Run: headless pygame with SDL's dummy video driver; simulated clock (each Clock.tick advances the game by its frame time, no real sleeping); random seed 0; keys injected as events and as key.get_pressed() state; no mouse input; restart key R tapped at the start of phases 3 and 4.
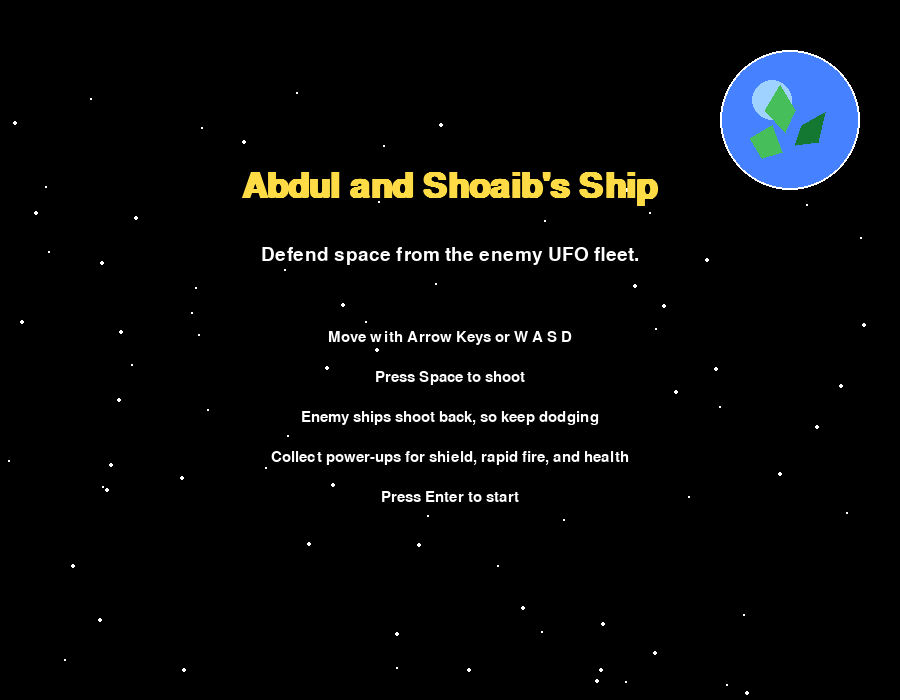
Frame 1 of 4 · flips 1–60 · no input
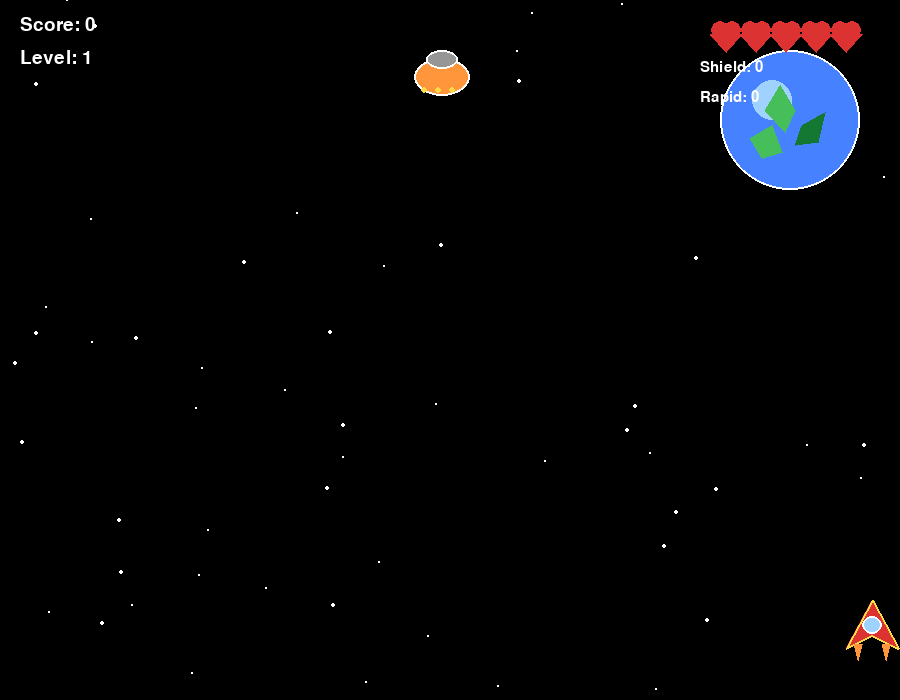
Frame 2 of 4 · flips 61–180 · tapped SPACE, RETURN · held RIGHT (→), D
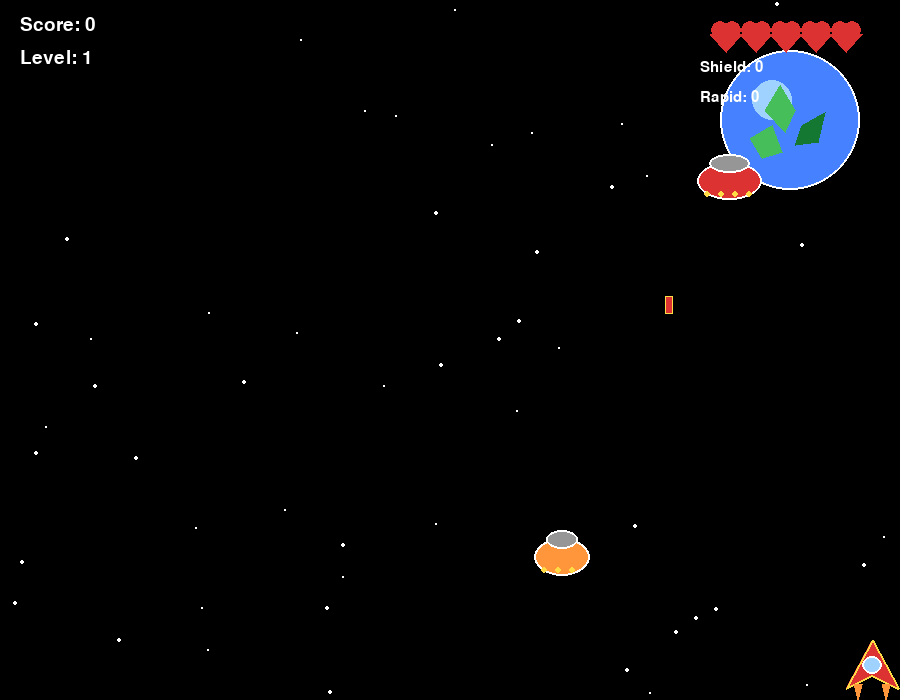
Frame 3 of 4 · flips 181–300 · tapped R · held DOWN (↓), S
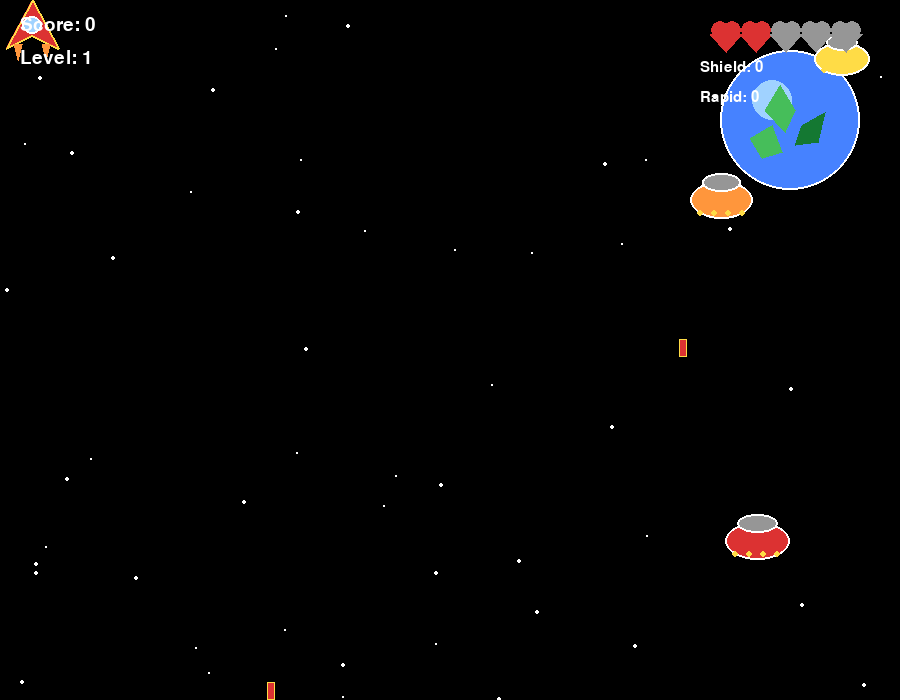
Frame 4 of 4 · flips 301–420 · tapped R · held LEFT (←), A, UP (↑), W

The pygame program that drew these frames:

"""
Abdul and Shoaib's Ship

A beginner-friendly space shooter made with pygame.

Controls:
- Left / Right or A / D: move the ship
- Up / Down or W / S: move the ship
- Space: shoot
- P: pause or unpause
- R: restart after game over
- Esc: quit

To run:
1. Install pygame if needed: pip install pygame
2. Open this file in IDLE
3. Press F5 to run the game
"""

import random
import sys

import pygame


# -----------------------------
# Screen size and game speed
# -----------------------------
WIDTH = 900
HEIGHT = 700
FPS = 60


# -----------------------------
# Colors
# -----------------------------
BLACK = (0, 0, 0)
WHITE = (255, 255, 255)
GRAY = (150, 150, 150)
RED = (220, 50, 50)
YELLOW = (255, 220, 70)
ORANGE = (255, 150, 60)
BLUE = (70, 130, 255)
LIGHT_BLUE = (160, 210, 255)
GREEN = (70, 190, 90)
DARK_GREEN = (20, 120, 50)


class Star:
    """A tiny star that moves down the screen."""

    def __init__(self):
        self.reset()
        self.y = random.randint(0, HEIGHT)

    def reset(self):
        self.x = random.randint(0, WIDTH)
        self.y = random.randint(-HEIGHT, 0)
        self.size = random.randint(1, 2)
        self.speed = random.randint(1, 3)

    def update(self):
        self.y += self.speed
        if self.y > HEIGHT:
            self.reset()

    def draw(self, screen):
        pygame.draw.circle(screen, WHITE, (self.x, self.y), self.size)


class Bullet:
    """Bullet fired by the player."""

    def __init__(self, x, y):
        self.rect = pygame.Rect(x - 3, y - 12, 6, 16)
        self.speed = 10

    def update(self):
        self.rect.y -= self.speed

    def draw(self, screen):
        pygame.draw.rect(screen, YELLOW, self.rect)
        pygame.draw.rect(screen, RED, self.rect, 1)


class EnemyBullet:
    """Bullet fired by an enemy ship."""

    def __init__(self, x, y):
        self.rect = pygame.Rect(x - 4, y, 8, 18)
        self.speed = 6

    def update(self):
        self.rect.y += self.speed

    def draw(self, screen):
        pygame.draw.rect(screen, RED, self.rect)
        pygame.draw.rect(screen, YELLOW, self.rect, 1)


class Explosion:
    """A simple circle effect when something gets hit."""

    def __init__(self, x, y, color):
        self.x = x
        self.y = y
        self.color = color
        self.radius = 8
        self.timer = 15

    def update(self):
        self.radius += 2
        self.timer -= 1

    def draw(self, screen):
        if self.timer > 0:
            pygame.draw.circle(screen, self.color, (self.x, self.y), self.radius, 2)


class Player:
    """The player ship controlled by the keyboard."""

    def __init__(self):
        self.rect = pygame.Rect(WIDTH // 2 - 28, HEIGHT - 100, 56, 60)
        self.speed = 7
        self.health = 5
        self.max_health = 5
        self.shoot_cooldown = 0
        self.shield_timer = 0
        self.rapid_fire_timer = 0

    def update(self, keys):
        # Move the player based on the arrow keys or WASD keys.
        if keys[pygame.K_LEFT] or keys[pygame.K_a]:
            self.rect.x -= self.speed
        if keys[pygame.K_RIGHT] or keys[pygame.K_d]:
            self.rect.x += self.speed
        if keys[pygame.K_UP] or keys[pygame.K_w]:
            self.rect.y -= self.speed
        if keys[pygame.K_DOWN] or keys[pygame.K_s]:
            self.rect.y += self.speed

        # Keep the ship inside the window.
        if self.rect.left < 0:
            self.rect.left = 0
        if self.rect.right > WIDTH:
            self.rect.right = WIDTH
        if self.rect.top < 0:
            self.rect.top = 0
        if self.rect.bottom > HEIGHT:
            self.rect.bottom = HEIGHT

        # Count down timers each frame.
        if self.shoot_cooldown > 0:
            self.shoot_cooldown -= 1
        if self.shield_timer > 0:
            self.shield_timer -= 1
        if self.rapid_fire_timer > 0:
            self.rapid_fire_timer -= 1

    def shoot(self):
        """Return a new bullet when the player is allowed to shoot."""
        if self.shoot_cooldown > 0:
            return None

        if self.rapid_fire_timer > 0:
            self.shoot_cooldown = 6
        else:
            self.shoot_cooldown = 12

        return Bullet(self.rect.centerx, self.rect.top)

    def has_shield(self):
        return self.shield_timer > 0

    def draw(self, screen):
        # Draw the main body of Abdul and Shoaib's ship.
        body_points = [
            (self.rect.centerx, self.rect.y),
            (self.rect.right - 2, self.rect.bottom - 12),
            (self.rect.centerx, self.rect.bottom - 25),
            (self.rect.left + 2, self.rect.bottom - 12),
        ]
        pygame.draw.polygon(screen, RED, body_points)
        pygame.draw.polygon(screen, YELLOW, body_points, 2)

        # Draw the cockpit.
        cockpit = pygame.Rect(self.rect.x + 18, self.rect.y + 16, 20, 18)
        pygame.draw.ellipse(screen, LIGHT_BLUE, cockpit)
        pygame.draw.ellipse(screen, WHITE, cockpit, 2)

        # Draw small engine flames.
        left_fire = [(self.rect.x + 10, self.rect.bottom - 16), (self.rect.x + 18, self.rect.bottom - 16), (self.rect.x + 14, self.rect.bottom)]
        right_fire = [(self.rect.right - 18, self.rect.bottom - 16), (self.rect.right - 10, self.rect.bottom - 16), (self.rect.right - 14, self.rect.bottom)]
        pygame.draw.polygon(screen, ORANGE, left_fire)
        pygame.draw.polygon(screen, ORANGE, right_fire)

        # If the shield is active, draw a circle around the player.
        if self.has_shield():
            pygame.draw.circle(screen, YELLOW, self.rect.center, 38, 3)


class Enemy:
    """A UFO enemy that moves down and can shoot back."""

    def __init__(self, level):
        width = random.randint(52, 70)
        height = random.randint(28, 38)
        x = random.randint(20, WIDTH - width - 20)
        y = random.randint(-220, -60)

        self.rect = pygame.Rect(x, y, width, height)
        self.speed = random.randint(2, 4) + level // 2
        self.direction = random.choice([-1, 1])
        self.side_speed = random.randint(1, 2)
        self.color = random.choice([RED, ORANGE, YELLOW])
        self.value = 10 + level * 2
        self.shoot_timer = random.randint(50, 130)

    def update(self):
        # Move the UFO downward.
        self.rect.y += self.speed

        # Move the UFO a little side to side.
        self.rect.x += self.direction * self.side_speed
        if self.rect.left <= 5 or self.rect.right >= WIDTH - 5:
            self.direction *= -1

        # Count down until the enemy can shoot again.
        self.shoot_timer -= 1

    def ready_to_shoot(self):
        """Return True when the enemy should fire a bullet."""
        if self.shoot_timer <= 0:
            self.shoot_timer = random.randint(70, 140)
            return True
        return False

    def draw(self, screen):
        # Draw the bottom saucer shape.
        pygame.draw.ellipse(screen, self.color, self.rect)
        pygame.draw.ellipse(screen, WHITE, self.rect, 2)

        # Draw the glass dome on top.
        dome = pygame.Rect(self.rect.x + 12, self.rect.y - 8, self.rect.width - 24, self.rect.height // 2)
        pygame.draw.ellipse(screen, GRAY, dome)
        pygame.draw.ellipse(screen, WHITE, dome, 2)

        # Draw lights on the UFO.
        light_y = self.rect.bottom - 6
        for light_x in range(self.rect.x + 10, self.rect.right - 8, 14):
            pygame.draw.circle(screen, YELLOW, (light_x, light_y), 3)


class PowerUp:
    """A falling item that helps the player."""

    def __init__(self, x, y):
        self.kind = random.choice(["shield", "rapid", "heal"])
        self.rect = pygame.Rect(x, y, 28, 28)
        self.speed = 3

    def update(self):
        self.rect.y += self.speed

    def apply(self, player):
        if self.kind == "shield":
            player.shield_timer = FPS * 5
        elif self.kind == "rapid":
            player.rapid_fire_timer = FPS * 5
        elif self.kind == "heal":
            player.health = min(player.max_health, player.health + 1)

    def draw(self, screen):
        if self.kind == "shield":
            color = YELLOW
        elif self.kind == "rapid":
            color = ORANGE
        else:
            color = GREEN

        pygame.draw.rect(screen, color, self.rect, border_radius=8)
        pygame.draw.rect(screen, WHITE, self.rect, 2, border_radius=8)

        # Draw a symbol on the power-up so the player knows what it does.
        center_x = self.rect.centerx
        center_y = self.rect.centery

        if self.kind == "shield":
            pygame.draw.circle(screen, BLACK, (center_x, center_y), 7, 2)
        elif self.kind == "rapid":
            pygame.draw.line(screen, BLACK, (center_x - 5, center_y - 6), (center_x + 3, center_y), 3)
            pygame.draw.line(screen, BLACK, (center_x + 3, center_y), (center_x - 1, center_y), 3)
            pygame.draw.line(screen, BLACK, (center_x - 1, center_y), (center_x + 5, center_y + 6), 3)
        else:
            pygame.draw.line(screen, BLACK, (center_x - 6, center_y), (center_x + 6, center_y), 3)
            pygame.draw.line(screen, BLACK, (center_x, center_y - 6), (center_x, center_y + 6), 3)


class Game:
    """This class controls the whole game."""

    def __init__(self):
        pygame.init()
        pygame.display.set_caption("Abdul and Shoaib's Ship")
        self.screen = pygame.display.set_mode((WIDTH, HEIGHT))
        self.clock = pygame.time.Clock()

        self.title_font = pygame.font.SysFont("arial", 52, bold=True)
        self.main_font = pygame.font.SysFont("arial", 28)
        self.small_font = pygame.font.SysFont("arial", 22)

        self.stars = []
        for _ in range(90):
            self.stars.append(Star())

        self.running = True
        self.state = "start"
        self.reset_game()

    def reset_game(self):
        """Set the game back to the starting values."""
        self.player = Player()
        self.player_bullets = []
        self.enemy_bullets = []
        self.enemies = []
        self.powerups = []
        self.explosions = []
        self.score = 0
        self.level = 1
        self.paused = False
        self.enemy_spawn_timer = 0
        self.message = ""
        self.message_timer = 0

    def run(self):
        """Main loop that keeps the game running."""
        while self.running:
            self.clock.tick(FPS)
            self.handle_events()
            self.update()
            self.draw()

        pygame.quit()
        sys.exit()

    def handle_events(self):
        """Check for keyboard and window events."""
        for event in pygame.event.get():
            if event.type == pygame.QUIT:
                self.running = False

            if event.type == pygame.KEYDOWN:
                if event.key == pygame.K_ESCAPE:
                    self.running = False
                elif self.state == "start" and event.key == pygame.K_RETURN:
                    self.state = "playing"
                elif self.state == "game_over" and event.key == pygame.K_r:
                    self.reset_game()
                    self.state = "playing"
                elif self.state == "playing" and event.key == pygame.K_p:
                    self.paused = not self.paused

    def update(self):
        """Update the game each frame."""
        for star in self.stars:
            star.update()

        if self.state != "playing" or self.paused:
            return

        self.level = 1 + self.score // 180

        keys = pygame.key.get_pressed()
        self.player.update(keys)

        # Hold space to keep shooting.
        if keys[pygame.K_SPACE]:
            bullet = self.player.shoot()
            if bullet is not None:
                self.player_bullets.append(bullet)

        self.spawn_enemies()
        self.update_player_bullets()
        self.update_enemies()
        self.update_enemy_bullets()
        self.update_powerups()
        self.update_explosions()

        if self.message_timer > 0:
            self.message_timer -= 1

        if self.player.health <= 0:
            self.state = "game_over"

    def spawn_enemies(self):
        """Create new enemies over time."""
        self.enemy_spawn_timer += 1
        spawn_delay = max(20, 60 - self.level * 2)

        if self.enemy_spawn_timer >= spawn_delay:
            self.enemy_spawn_timer = 0
            self.enemies.append(Enemy(self.level))

    def update_player_bullets(self):
        """Move player bullets and check if they hit enemies."""
        for bullet in self.player_bullets[:]:
            bullet.update()

            if bullet.rect.bottom < 0:
                self.player_bullets.remove(bullet)
                continue

            for enemy in self.enemies[:]:
                if bullet.rect.colliderect(enemy.rect):
                    if bullet in self.player_bullets:
                        self.player_bullets.remove(bullet)
                    if enemy in self.enemies:
                        self.enemies.remove(enemy)

                    self.score += enemy.value
                    self.explosions.append(Explosion(enemy.rect.centerx, enemy.rect.centery, enemy.color))

                    # Sometimes an enemy drops a power-up.
                    if random.random() < 0.15:
                        self.powerups.append(PowerUp(enemy.rect.centerx - 14, enemy.rect.centery - 14))
                    break

    def update_enemies(self):
        """Move enemies and let them shoot at the player."""
        for enemy in self.enemies[:]:
            enemy.update()

            if enemy.ready_to_shoot():
                self.enemy_bullets.append(EnemyBullet(enemy.rect.centerx, enemy.rect.bottom))

            # If an enemy gets past the player, the player loses health.
            if enemy.rect.top > HEIGHT:
                self.enemies.remove(enemy)
                self.player.health -= 1
                self.explosions.append(Explosion(enemy.rect.centerx, enemy.rect.centery, RED))
                continue

            # If an enemy crashes into the player, damage the player.
            if enemy.rect.colliderect(self.player.rect):
                self.enemies.remove(enemy)
                if not self.player.has_shield():
                    self.player.health -= 1
                self.explosions.append(Explosion(enemy.rect.centerx, enemy.rect.centery, enemy.color))

    def update_enemy_bullets(self):
        """Move enemy bullets and check if they hit the player."""
        for bullet in self.enemy_bullets[:]:
            bullet.update()

            if bullet.rect.top > HEIGHT:
                self.enemy_bullets.remove(bullet)
                continue

            if bullet.rect.colliderect(self.player.rect):
                self.enemy_bullets.remove(bullet)
                if not self.player.has_shield():
                    self.player.health -= 1
                self.explosions.append(Explosion(self.player.rect.centerx, self.player.rect.centery, YELLOW))

    def update_powerups(self):
        """Move power-ups and apply them if the player touches one."""
        for powerup in self.powerups[:]:
            powerup.update()

            if powerup.rect.top > HEIGHT:
                self.powerups.remove(powerup)
                continue

            if powerup.rect.colliderect(self.player.rect):
                powerup.apply(self.player)
                self.powerups.remove(powerup)
                self.show_message(powerup.kind)

    def update_explosions(self):
        """Update and remove old explosion effects."""
        for explosion in self.explosions[:]:
            explosion.update()
            if explosion.timer <= 0:
                self.explosions.remove(explosion)

    def show_message(self, kind):
        """Show text when the player picks up a power-up."""
        if kind == "shield":
            self.message = "Shield Activated!"
        elif kind == "rapid":
            self.message = "Rapid Fire!"
        else:
            self.message = "Health Restored!"

        self.message_timer = FPS * 2

    def draw_background(self):
        """Draw space, stars, and a planet in the background."""
        self.screen.fill(BLACK)

        for star in self.stars:
            star.draw(self.screen)

        self.draw_earth()

    def draw_earth(self):
        """Draw a simple Earth in the corner of the screen."""
        planet_center = (WIDTH - 110, 120)

        pygame.draw.circle(self.screen, BLUE, planet_center, 70)
        pygame.draw.circle(self.screen, LIGHT_BLUE, (planet_center[0] - 18, planet_center[1] - 20), 20)

        land1 = [(planet_center[0] - 25, planet_center[1] - 10), (planet_center[0] - 10, planet_center[1] - 35), (planet_center[0] + 5, planet_center[1] - 10), (planet_center[0] - 5, planet_center[1] + 12)]
        land2 = [(planet_center[0] + 12, planet_center[1] + 5), (planet_center[0] + 35, planet_center[1] - 8), (planet_center[0] + 28, planet_center[1] + 22), (planet_center[0] + 5, planet_center[1] + 25)]
        land3 = [(planet_center[0] - 40, planet_center[1] + 18), (planet_center[0] - 18, planet_center[1] + 5), (planet_center[0] - 8, planet_center[1] + 32), (planet_center[0] - 28, planet_center[1] + 38)]

        pygame.draw.polygon(self.screen, GREEN, land1)
        pygame.draw.polygon(self.screen, DARK_GREEN, land2)
        pygame.draw.polygon(self.screen, GREEN, land3)
        pygame.draw.circle(self.screen, WHITE, planet_center, 70, 2)

    def draw_hud(self):
        """Draw score, level, and health on the screen."""
        score_text = self.main_font.render("Score: " + str(self.score), True, WHITE)
        level_text = self.main_font.render("Level: " + str(self.level), True, WHITE)
        self.screen.blit(score_text, (20, 15))
        self.screen.blit(level_text, (20, 48))

        # Draw health hearts.
        for i in range(self.player.max_health):
            if i < self.player.health:
                color = RED
            else:
                color = GRAY

            heart_x = WIDTH - 180 + i * 30
            pygame.draw.circle(self.screen, color, (heart_x, 30), 9)
            pygame.draw.circle(self.screen, color, (heart_x + 12, 30), 9)
            pygame.draw.polygon(
                self.screen,
                color,
                [(heart_x - 10, 34), (heart_x + 22, 34), (heart_x + 6, 52)],
            )

        shield_text = self.small_font.render("Shield: " + str(max(0, self.player.shield_timer // FPS)), True, WHITE)
        rapid_text = self.small_font.render("Rapid: " + str(max(0, self.player.rapid_fire_timer // FPS)), True, WHITE)
        self.screen.blit(shield_text, (WIDTH - 200, 60))
        self.screen.blit(rapid_text, (WIDTH - 200, 90))

        if self.message_timer > 0:
            message_text = self.main_font.render(self.message, True, YELLOW)
            self.screen.blit(message_text, (WIDTH // 2 - message_text.get_width() // 2, 20))

    def draw_start_screen(self):
        """Draw the first screen the player sees."""
        title = self.title_font.render("Abdul and Shoaib's Ship", True, YELLOW)
        subtitle = self.main_font.render("Defend space from the enemy UFO fleet.", True, WHITE)

        lines = [
            "Move with Arrow Keys or W A S D",
            "Press Space to shoot",
            "Enemy ships shoot back, so keep dodging",
            "Collect power-ups for shield, rapid fire, and health",
            "Press Enter to start",
        ]

        self.screen.blit(title, (WIDTH // 2 - title.get_width() // 2, 170))
        self.screen.blit(subtitle, (WIDTH // 2 - subtitle.get_width() // 2, 245))

        for i, line in enumerate(lines):
            text = self.small_font.render(line, True, WHITE)
            self.screen.blit(text, (WIDTH // 2 - text.get_width() // 2, 330 + i * 40))

    def draw_pause_screen(self):
        """Draw the pause message."""
        pause_text = self.title_font.render("Paused", True, YELLOW)
        info_text = self.small_font.render("Press P to continue", True, WHITE)
        self.screen.blit(pause_text, (WIDTH // 2 - pause_text.get_width() // 2, HEIGHT // 2 - 60))
        self.screen.blit(info_text, (WIDTH // 2 - info_text.get_width() // 2, HEIGHT // 2 + 10))

    def draw_game_over(self):
        """Draw the game over screen."""
        title = self.title_font.render("Game Over", True, RED)
        score = self.main_font.render("Final Score: " + str(self.score), True, YELLOW)
        restart = self.small_font.render("Press R to play again", True, WHITE)

        self.screen.blit(title, (WIDTH // 2 - title.get_width() // 2, 230))
        self.screen.blit(score, (WIDTH // 2 - score.get_width() // 2, 305))
        self.screen.blit(restart, (WIDTH // 2 - restart.get_width() // 2, 360))

    def draw(self):
        """Draw everything on the screen."""
        self.draw_background()

        if self.state == "start":
            self.draw_start_screen()
        else:
            for bullet in self.player_bullets:
                bullet.draw(self.screen)

            for bullet in self.enemy_bullets:
                bullet.draw(self.screen)

            for enemy in self.enemies:
                enemy.draw(self.screen)

            for powerup in self.powerups:
                powerup.draw(self.screen)

            for explosion in self.explosions:
                explosion.draw(self.screen)

            self.player.draw(self.screen)
            self.draw_hud()

            if self.paused:
                self.draw_pause_screen()

            if self.state == "game_over":
                self.draw_game_over()

        pygame.display.flip()


if __name__ == "__main__":
    game = Game()
    game.run()
